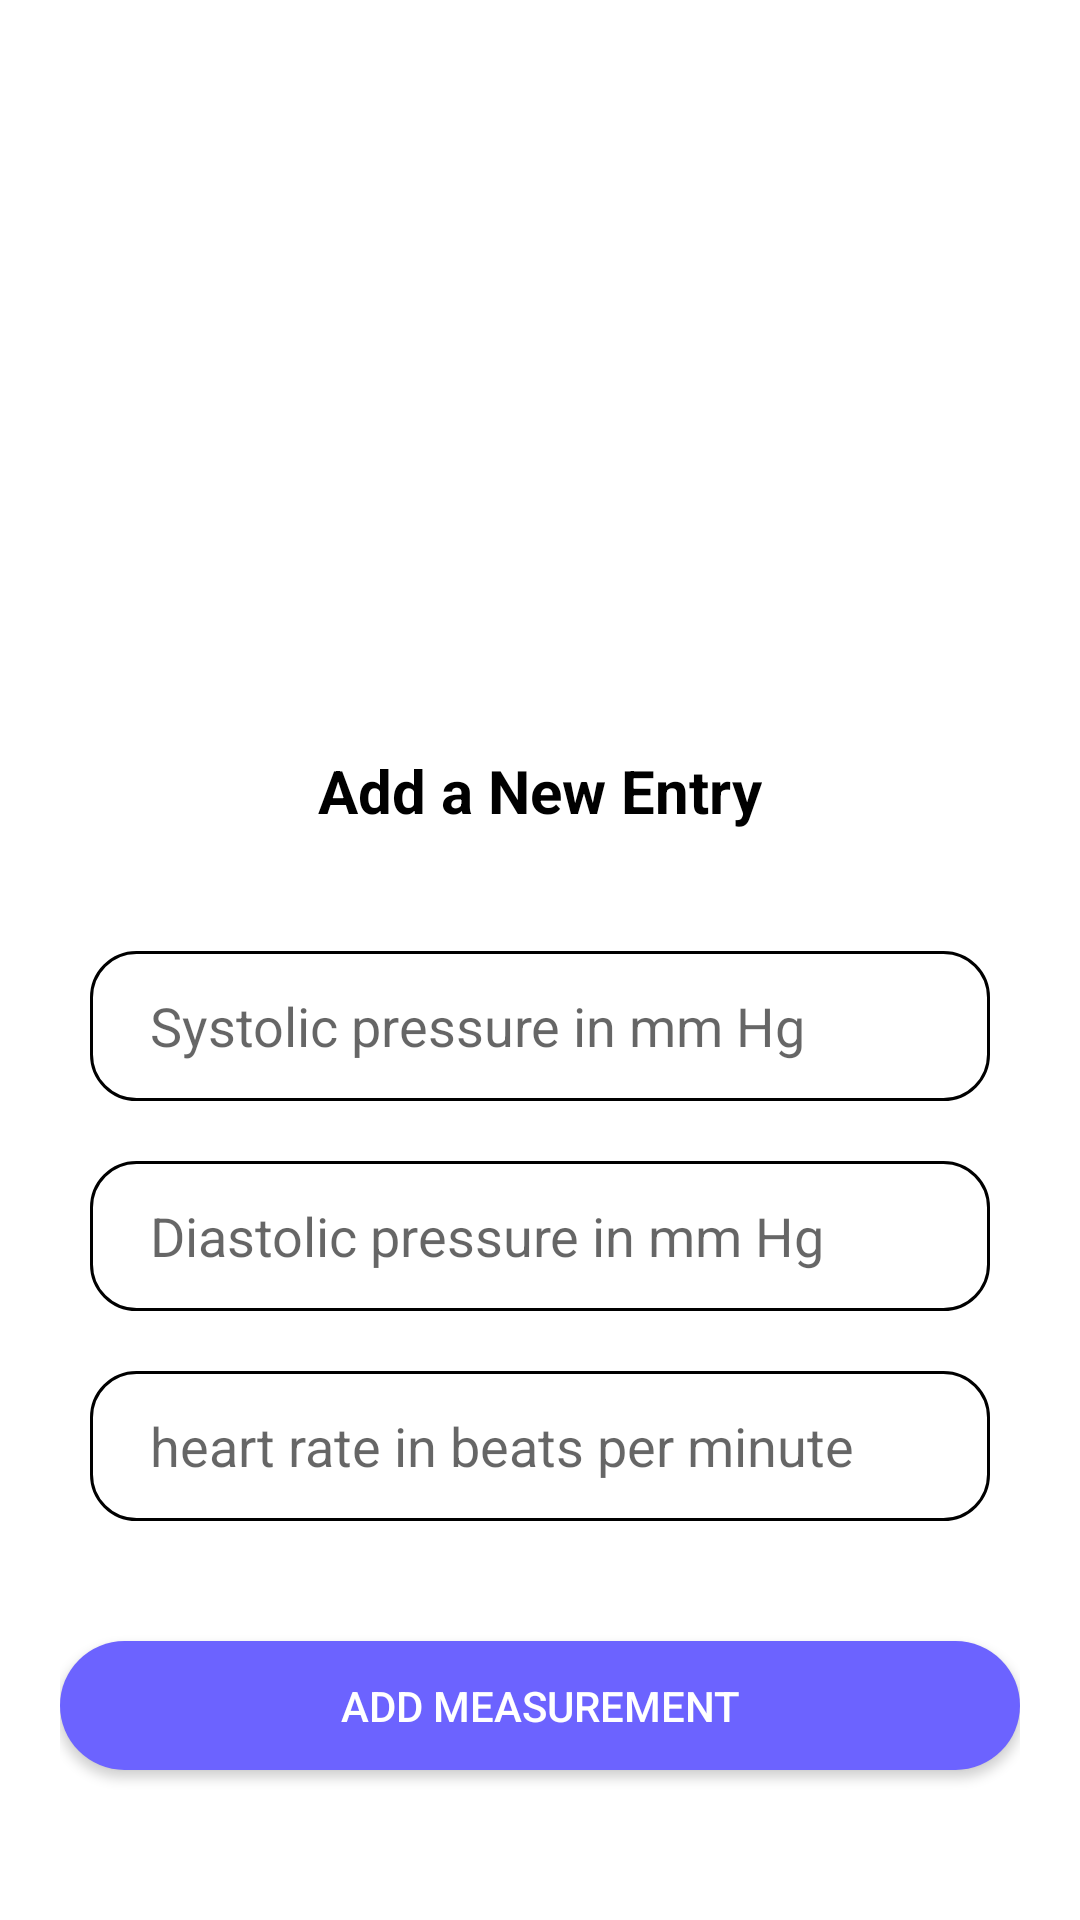

Here is an Android app screen rendered from its layout file. Give the layout XML and the strings, colors and styles it references.
<!-- AndroidManifest.xml: application theme Theme.CardioCare -->
<!-- res/layout/dataadd.xml -->
<?xml version="1.0" encoding="utf-8"?>
<LinearLayout xmlns:android="http://schemas.android.com/apk/res/android"
    android:layout_width="match_parent"
    android:layout_height="wrap_content"
    android:padding="20dp"
    android:orientation="vertical"
    android:background="@color/white"
    android:id="@+id/data_add">

    <ImageView
        android:layout_marginTop="10dp"
        android:layout_width="match_parent"
        android:layout_height="200dp"
        android:src="@drawable/adddata"/>

    <TextView
        android:layout_width="wrap_content"
        android:layout_height="wrap_content"
        android:layout_gravity="center"
        android:padding="20dp"
        android:text="Add a New Entry"
        android:textColor="@color/black"
        android:textSize="20dp"
        android:textStyle="bold"
        android:layout_marginBottom="10dp"/>

    <EditText
        android:id="@+id/sysid"
        android:layout_width="match_parent"
        android:layout_height="50dp"
        android:layout_margin="10dp"
        android:background="@drawable/edit_text_background_stroke"
        android:digits="0123456789"
        android:hint="Systolic pressure in mm Hg"
        android:textColor="@color/black"
        android:inputType="number"
        android:paddingLeft="20dp"
        android:paddingRight="10dp"/>

    <EditText
        android:id="@+id/dyaid"
        android:layout_width="match_parent"
        android:layout_height="50dp"
        android:layout_margin="10dp"
        android:background="@drawable/edit_text_background_stroke"
        android:digits="0123456789"
        android:hint="Diastolic pressure in mm Hg"
        android:textColor="@color/black"
        android:inputType="number"
        android:paddingLeft="20dp"
        android:paddingRight="10dp"/>

    <EditText
        android:id="@+id/heartid"
        android:layout_width="match_parent"
        android:layout_height="50dp"
        android:layout_margin="10dp"
        android:background="@drawable/edit_text_background_stroke"
        android:digits="0123456789"
        android:hint="heart rate in beats per minute"
        android:inputType="number"
        android:textColor="@color/black"
        android:paddingLeft="20dp"
        android:paddingRight="10dp"/>

    <Button
        android:id="@+id/datainsertid"
        android:layout_width="match_parent"
        android:layout_height="match_parent"
        android:layout_gravity="center"
        android:background="@drawable/button_background"
        android:text="Add Measurement"
        android:textColor="@color/white"
        android:layout_marginTop="30dp"
        android:layout_marginBottom="30dp"/>

</LinearLayout>
<!-- resources referenced by this layout -->
<resources>
  <color name="black">#FF000000</color>
  <color name="white">#FFFFFFFF</color>
  <!-- drawable button_background (drawable) -->
  <?xml version="1.0" encoding="utf-8"?>
  <shape xmlns:android="http://schemas.android.com/apk/res/android">
  
      <corners android:radius="40dp"/>
      <solid android:color="#6C63FF"/>
  </shape>
  <!-- drawable edit_text_background_stroke (drawable) -->
  <?xml version="1.0" encoding="utf-8"?>
  <shape xmlns:android="http://schemas.android.com/apk/res/android">
  
      <stroke android:color="@color/black"
          android:width="1dp" />
      <corners android:radius="15dp"/>
      <solid android:color="@color/edit_text_background"/>
  </shape>
  <style name="Theme.CardioCare" parent="Theme.AppCompat.DayNight.DarkActionBar">
          
          <item name="colorPrimary">@color/main</item>
          <item name="colorPrimaryVariant">@color/purple_700</item>
          <item name="colorOnPrimary">@color/white</item>
          
          <item name="colorSecondary">@color/teal_200</item>
          <item name="colorSecondaryVariant">@color/teal_700</item>
          <item name="colorOnSecondary">@color/black</item>
          
          <item name="android:statusBarColor" tools:targetApi="l">?attr/colorPrimaryVariant</item>
          
          <item name="android:windowIsTranslucent">true</item>
      </style>
  <color name="purple_700">#FF3700B3</color>
  <color name="teal_200">#FF03DAC5</color>
  <color name="teal_700">#FF018786</color>
</resources>
